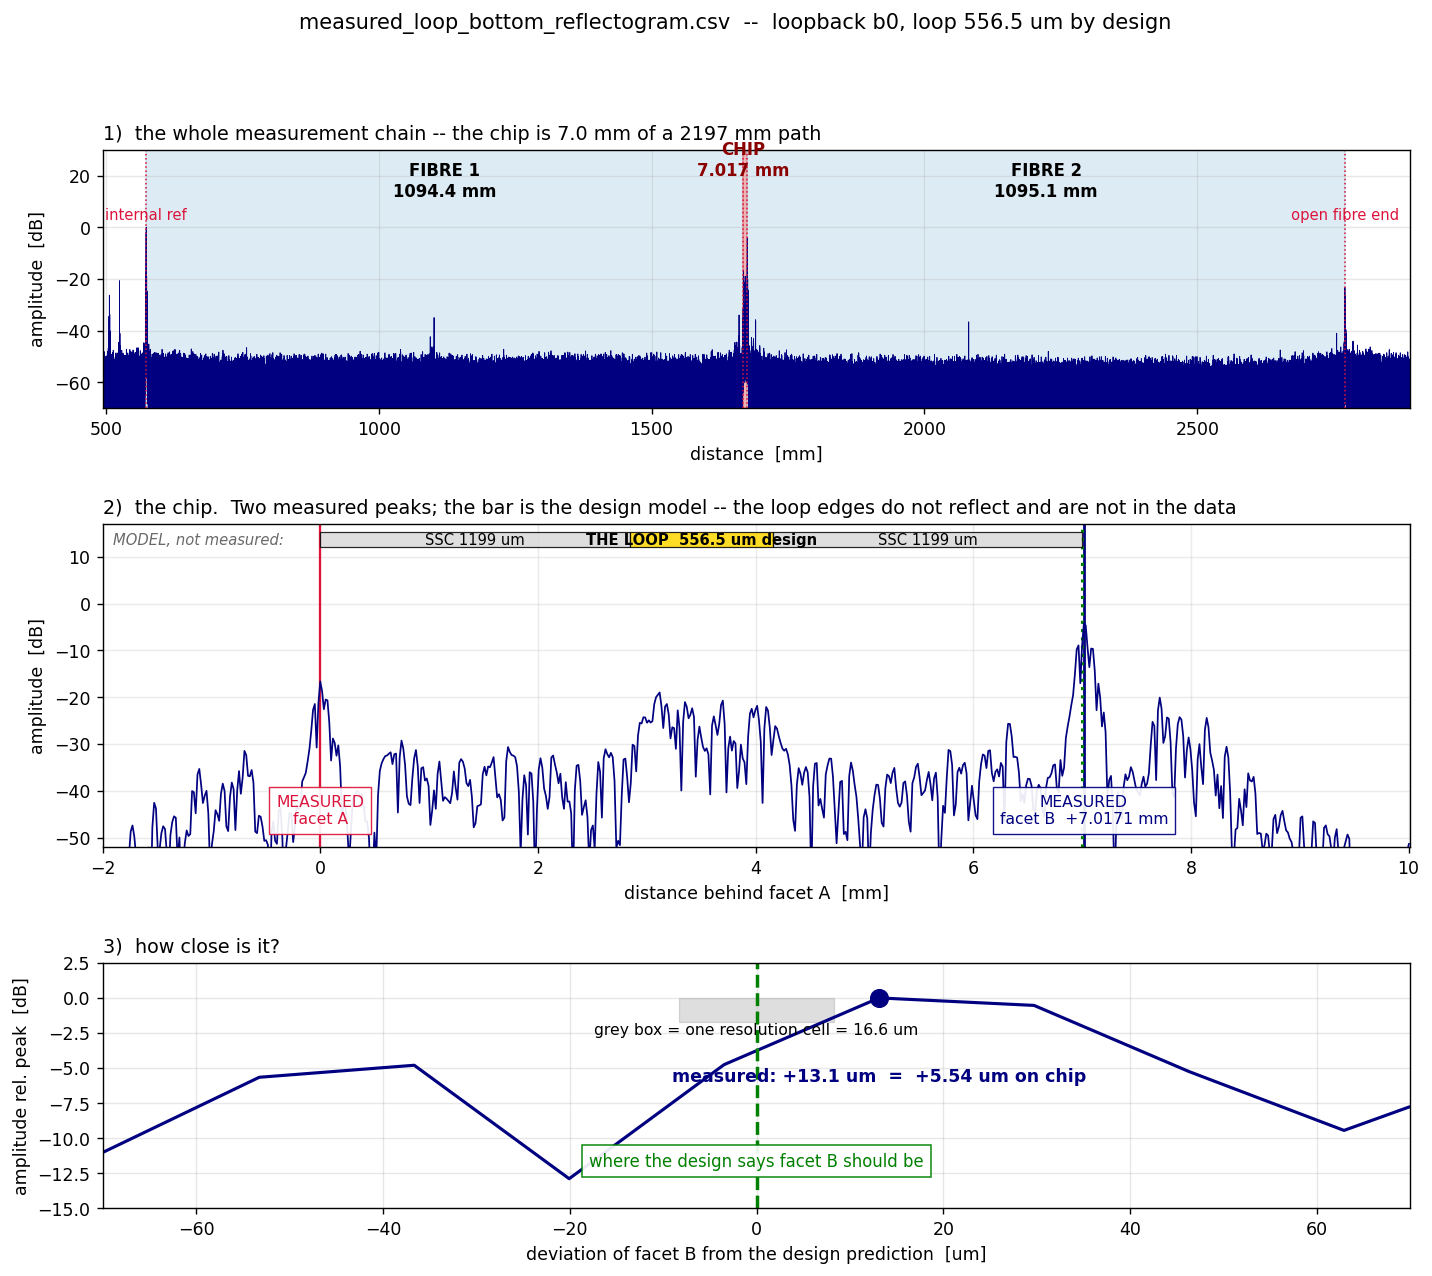

Values plotted in this chart, from the file beside it:
channel, facet_A_mm, facet_B_mm, pigtail_mm, chip_dz_mm, chip_dz_expected_mm, error_um, error_cells, loop_measured_um, loop_design_um, implied_n_g
b0, 1668, 1675, 1094, 7.017, 7.004, 13.1, 0.79, 562.0, 556.5, 3.486
